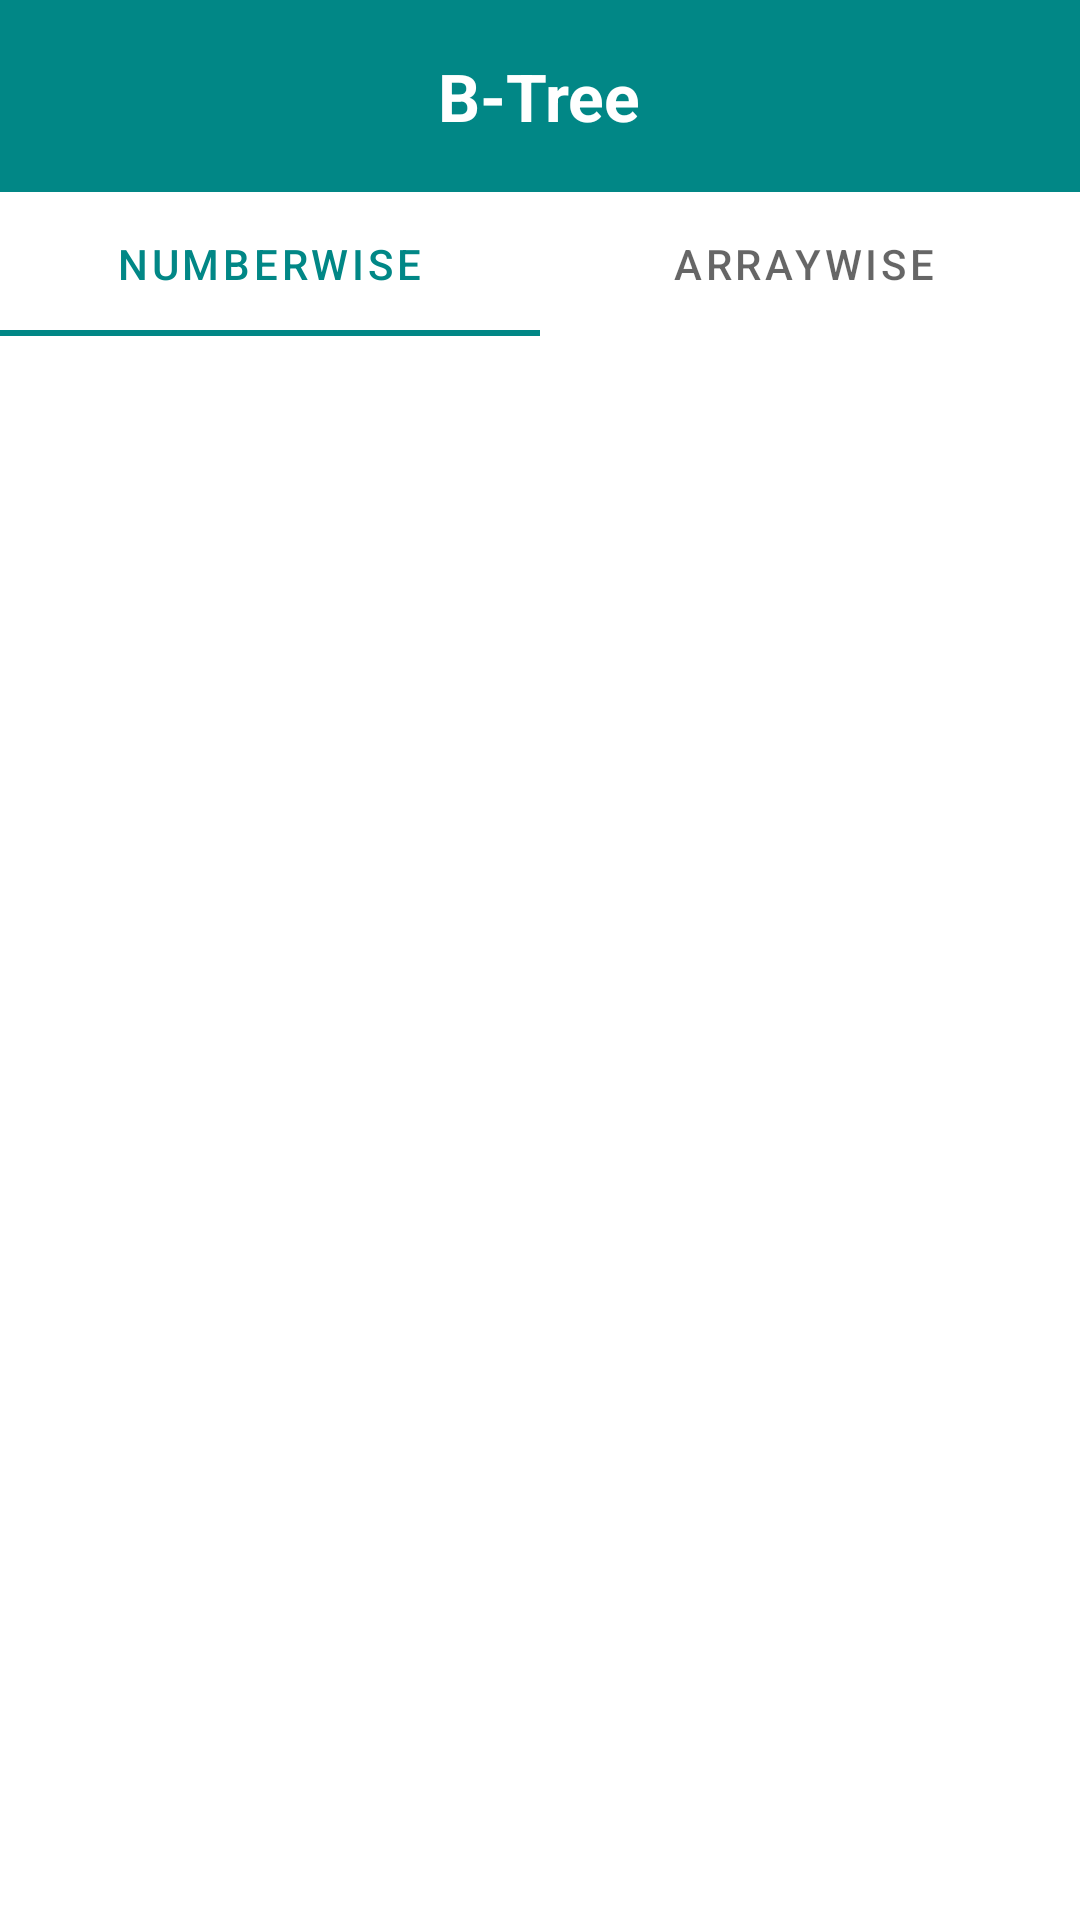

Android layout source for this screen:
<!-- AndroidManifest.xml: application theme Theme.DataStructuresProject -->
<!-- res/layout/btree.xml -->
<?xml version="1.0" encoding="utf-8"?>
<LinearLayout
    xmlns:android="http://schemas.android.com/apk/res/android"
    xmlns:app="http://schemas.android.com/apk/res-auto"
    xmlns:tools="http://schemas.android.com/tools"
    android:layout_width="match_parent"
    android:layout_height="match_parent"
    android:orientation="vertical"
    tools:context=".BTree">

    <LinearLayout
        android:layout_width="match_parent"
        android:layout_height="0dp"
        android:layout_weight="1"
        android:layout_gravity="center"
        android:background="@color/teal_700"
        android:orientation="horizontal">

        <RelativeLayout
            android:layout_width="match_parent"
            android:layout_height="match_parent">

            <ImageView
                android:id="@+id/back_home"
                android:layout_width="30dp"
                android:layout_height="30dp"
                android:layout_centerVertical="true"
                android:layout_marginHorizontal="10dp"
                android:src="@drawable/ic_baseline_keyboard_arrow_left_24" />


            <TextView
                android:layout_width="wrap_content"
                android:layout_height="wrap_content"
                android:layout_centerInParent="true"
                android:gravity="left"
                android:text="B-Tree"
                android:textColor="@color/white"
                android:textSize="22dp"
                android:textStyle="bold" />

        </RelativeLayout>


    </LinearLayout>

    <LinearLayout
        android:layout_width="match_parent"
        android:layout_height="0dp"
        android:layout_weight="9"
        android:orientation="vertical">

        <com.google.android.material.tabs.TabLayout
            android:id="@+id/tablelayout_sata"
            android:layout_width="match_parent"
            android:layout_height="wrap_content"
            app:layout_constraintEnd_toEndOf="parent"
            app:layout_constraintHorizontal_bias="0.5"
            app:layout_constraintStart_toStartOf="parent"
            app:layout_constraintTop_toTopOf="parent">

            <com.google.android.material.tabs.TabItem
                android:layout_width="wrap_content"
                android:layout_height="wrap_content"
                android:text="NumberWise" />

            <com.google.android.material.tabs.TabItem
                android:layout_width="wrap_content"
                android:layout_height="wrap_content"
                android:text="Arraywise " />



        </com.google.android.material.tabs.TabLayout>

        <androidx.viewpager2.widget.ViewPager2
            android:id="@+id/viewPager_data"
            android:layout_width="match_parent"
            android:layout_height="match_parent"
            app:layout_constraintTop_toBottomOf="@+id/tablelayout_flowers" />

    </LinearLayout>





</LinearLayout>
<!-- resources referenced by this layout -->
<resources>
  <color name="teal_700">#FF018786</color>
  <color name="white">#FFFFFFFF</color>
  <style name="Theme.DataStructuresProject" parent="Theme.MaterialComponents.DayNight.NoActionBar">
          
          <item name="colorPrimary">@color/teal_700</item>
          <item name="colorPrimaryVariant">@color/teal_200</item>
          <item name="colorOnPrimary">@color/white</item>
          
          <item name="colorSecondary">@color/teal_200</item>
          <item name="colorSecondaryVariant">@color/teal_700</item>
          <item name="colorOnSecondary">@color/black</item>
          
          <item name="android:statusBarColor" tools:targetApi="l">?attr/colorPrimaryVariant</item>
          
      </style>
  <color name="teal_200">#FF03DAC5</color>
  <color name="black">#FF000000</color>
</resources>
